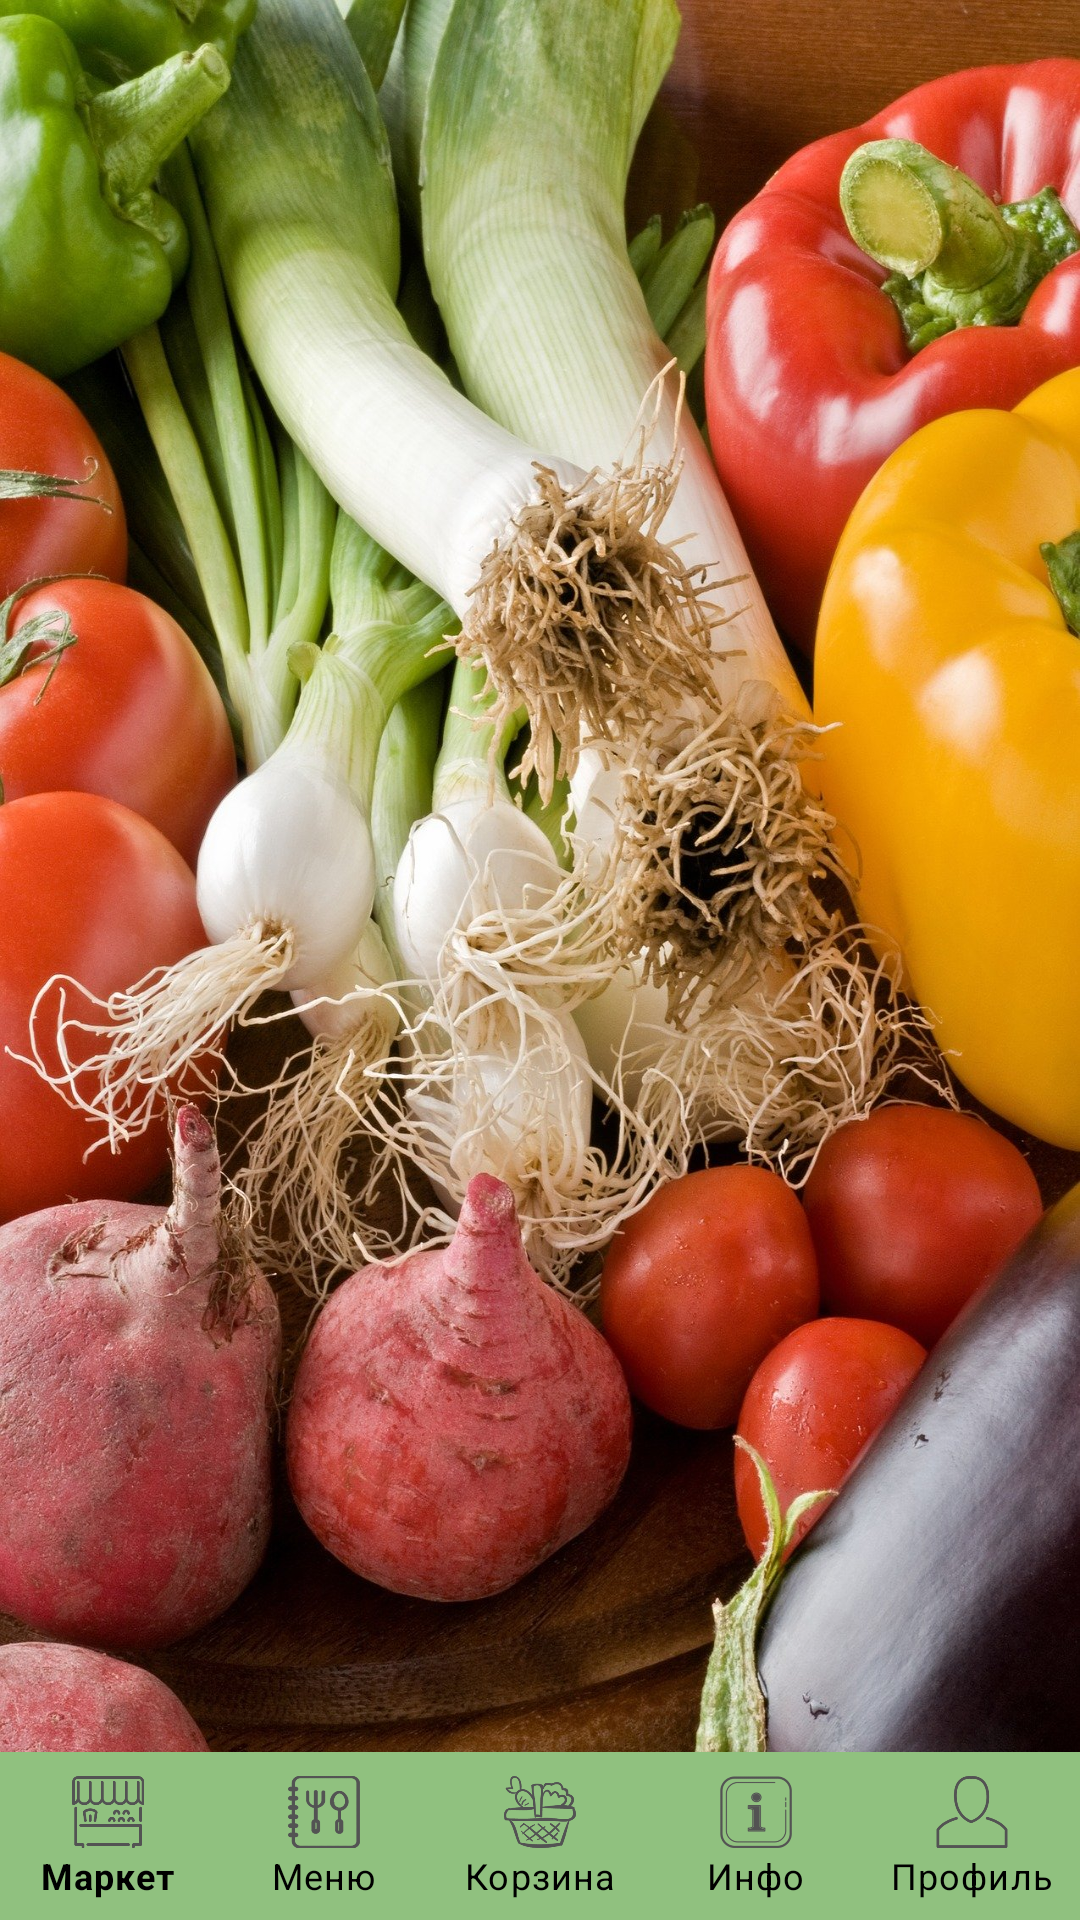

Here is an Android app screen rendered from its layout file. Give the layout XML and the strings, colors and styles it references.
<!-- AndroidManifest.xml: activity theme Theme.NyxFarmShop.Launcher -->
<!-- res/layout/activity_main.xml -->
<?xml version="1.0" encoding="utf-8"?>
<androidx.constraintlayout.widget.ConstraintLayout xmlns:android="http://schemas.android.com/apk/res/android"
    xmlns:app="http://schemas.android.com/apk/res-auto"
    xmlns:tools="http://schemas.android.com/tools"
    android:layout_width="match_parent"
    android:layout_height="match_parent"
    android:visibility="visible"
    tools:context=".MainActivity">

    <com.google.android.material.bottomnavigation.BottomNavigationView
        android:id="@+id/bottom_navigation"
        android:layout_width="match_parent"
        android:layout_height="wrap_content"
        android:layout_gravity="bottom"
        app:backgroundTint="#90C17F"
        app:layout_constraintBottom_toBottomOf="parent"
        app:layout_constraintEnd_toEndOf="parent"
        app:layout_constraintStart_toStartOf="parent"
        app:itemIconTint="#535353"
        app:itemTextColor="@color/black"
        app:menu="@menu/bottom_navigation_menu"
        app:labelVisibilityMode="labeled"/>

    <FrameLayout
        android:id="@+id/fragment_container"
        android:layout_width="0dp"
        android:layout_height="0dp"
        app:layout_constraintBottom_toTopOf="@+id/bottom_navigation"
        app:layout_constraintEnd_toEndOf="parent"
        app:layout_constraintStart_toStartOf="parent"
        app:layout_constraintTop_toTopOf="parent">

    </FrameLayout>

</androidx.constraintlayout.widget.ConstraintLayout>
<!-- resources referenced by this layout -->
<resources>
  <color name="black">#FF000000</color>
  <style name="Theme.NyxFarmShop.Launcher">
          <item name="android:windowBackground">@drawable/splash_screen</item>
      </style>
  <!-- drawable splash_screen: jpg bitmap (drawable-v24, 523255 bytes) -->
</resources>
